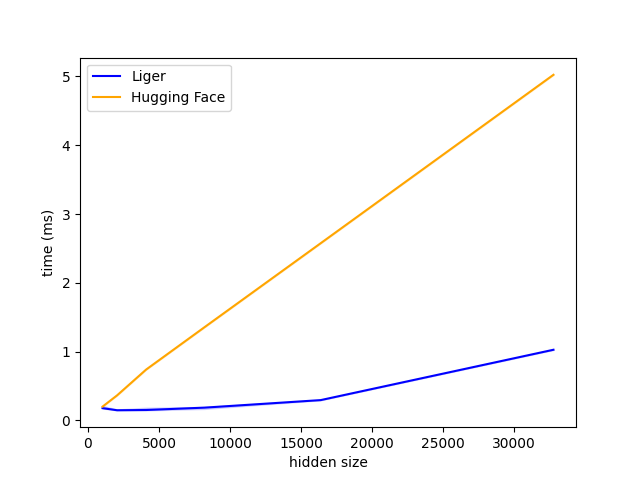

The file beside this chart, header and first rows:
N, Liger, Hugging Face
1024, 0.2, 0.2
2048, 0.1, 0.4
4096, 0.2, 0.7
8192, 0.2, 1.4
16384, 0.3, 2.6
32768, 1.0, 5.0
